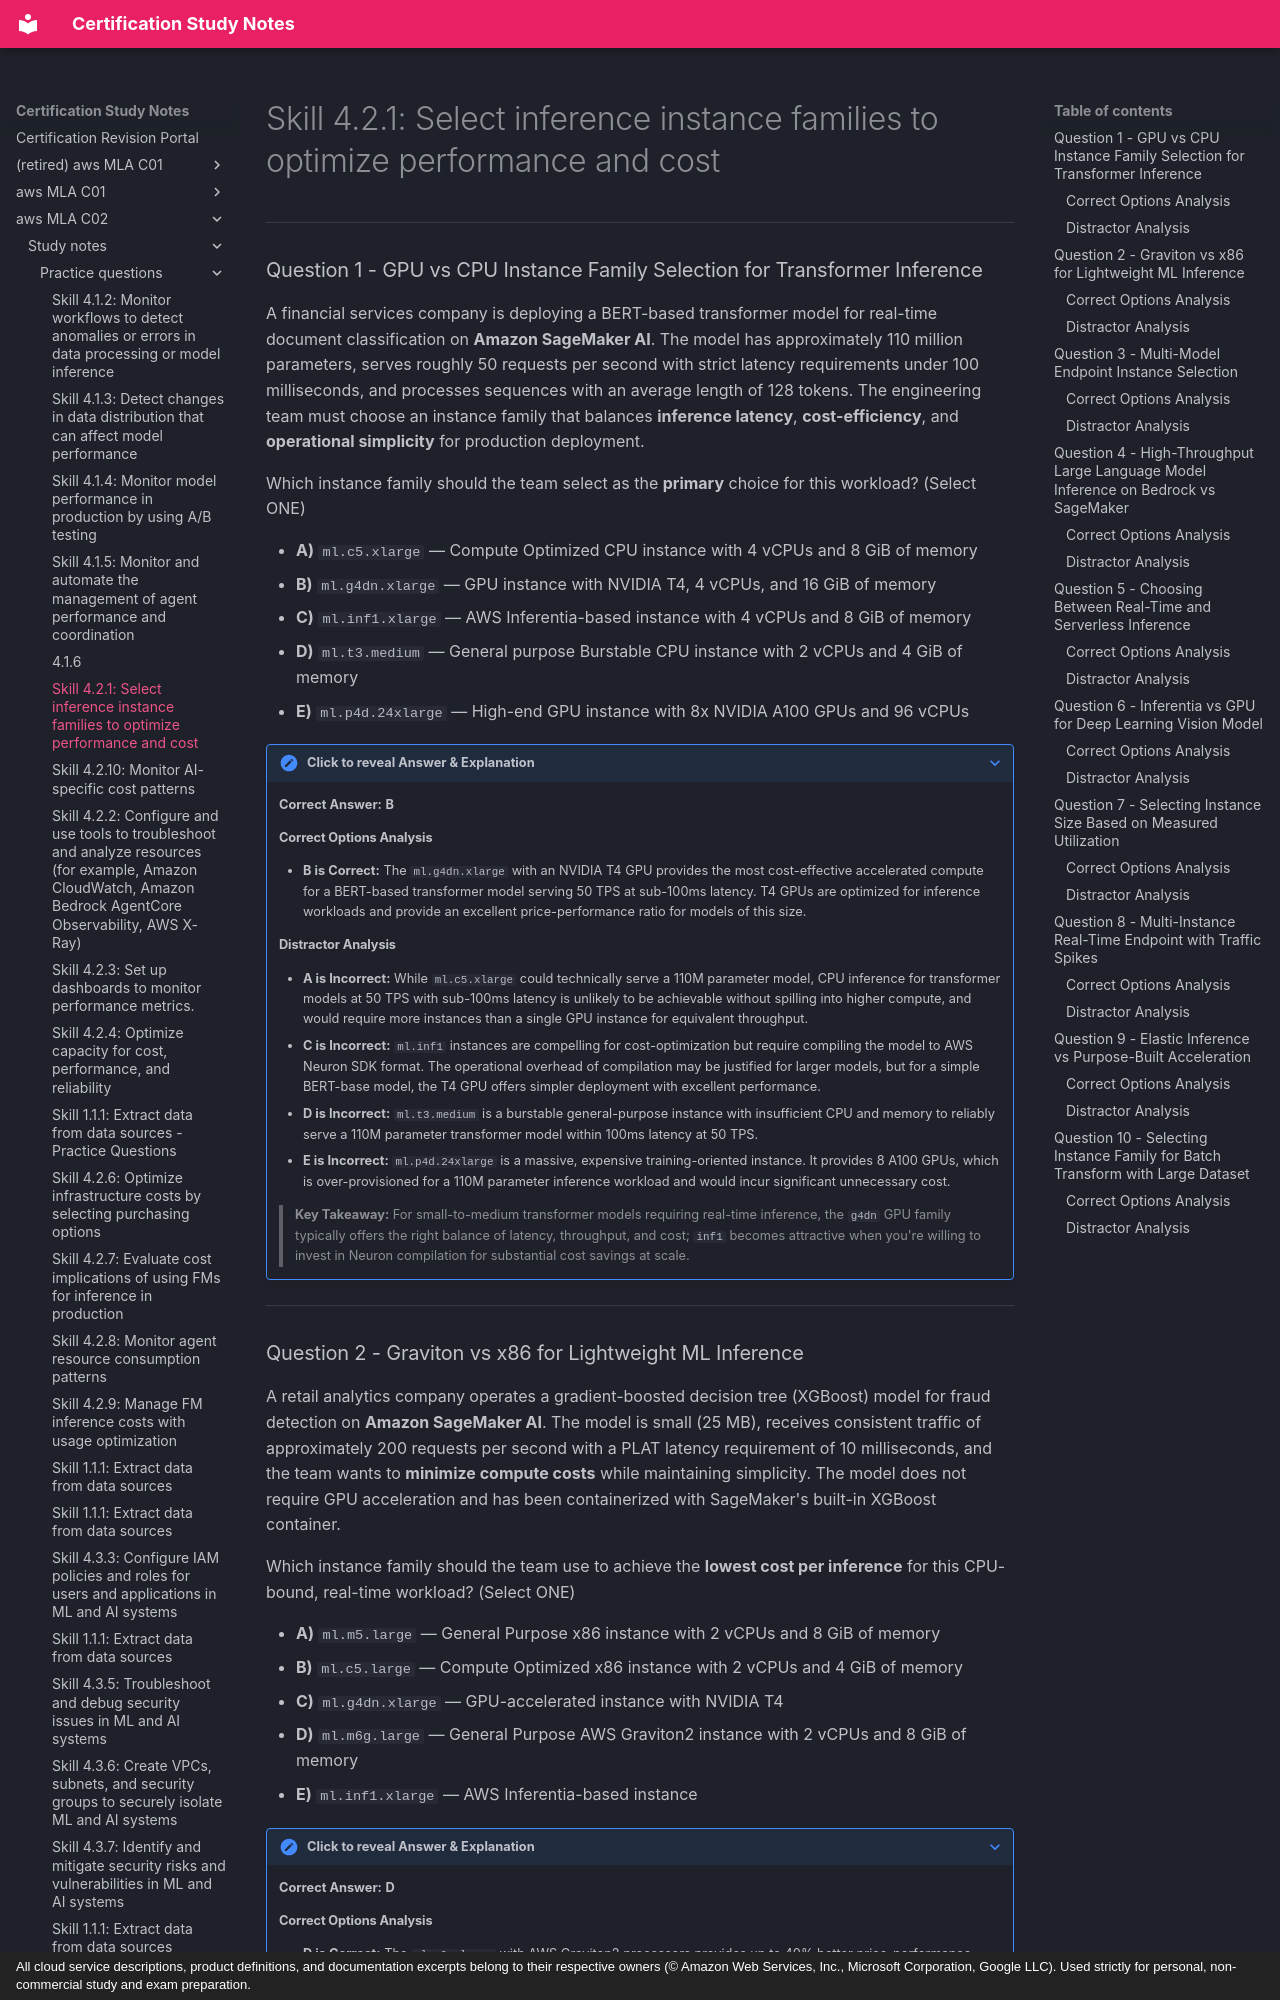

repository: monitus2022/cert_study_notes · page: aws_MLA_C02/study_notes/practice_questions/4.2.1/index.html · generator: mkdocs · copyright: All cloud service descriptions, product definitions, and documentation excerpts belong to their respective owners (© Amazon Web Services, Inc., Microsoft Corporation, Google LLC). Used strictly for personal, non-commercial study and exam preparation.

# Skill 4.2.1: Select inference instance families to optimize performance and cost

---

### Question 1 - GPU vs CPU Instance Family Selection for Transformer Inference

A financial services company is deploying a BERT-based transformer model for real-time document classification on **Amazon SageMaker AI**. The model has approximately 110 million parameters, serves roughly 50 requests per second with strict latency requirements under 100 milliseconds, and processes sequences with an average length of 128 tokens. The engineering team must choose an instance family that balances **inference latency**, **cost-efficiency**, and **operational simplicity** for production deployment.

Which instance family should the team select as the **primary** choice for this workload? (Select ONE)

* **A)** `ml.c5.xlarge` — Compute Optimized CPU instance with 4 vCPUs and 8 GiB of memory
* **B)** `ml.g4dn.xlarge` — GPU instance with NVIDIA T4, 4 vCPUs, and 16 GiB of memory
* **C)** `ml.inf1.xlarge` — AWS Inferentia-based instance with 4 vCPUs and 8 GiB of memory
* **D)** `ml.t3.medium` — General purpose Burstable CPU instance with 2 vCPUs and 4 GiB of memory
* **E)** `ml.p4d.24xlarge` — High-end GPU instance with 8x NVIDIA A100 GPUs and 96 vCPUs

??? note "Click to reveal Answer & Explanation"
    **Correct Answer:** **B**

    #### Correct Options Analysis
    * **B is Correct:** The `ml.g4dn.xlarge` with an NVIDIA T4 GPU provides the most cost-effective accelerated compute for a BERT-based transformer model serving 50 TPS at sub-100ms latency. T4 GPUs are optimized for inference workloads and provide an excellent price-performance ratio for models of this size.

    #### Distractor Analysis
    * **A is Incorrect:** While `ml.c5.xlarge` could technically serve a 110M parameter model, CPU inference for transformer models at 50 TPS with sub-100ms latency is unlikely to be achievable without spilling into higher compute, and would require more instances than a single GPU instance for equivalent throughput.
    * **C is Incorrect:** `ml.inf1` instances are compelling for cost-optimization but require compiling the model to AWS Neuron SDK format. The operational overhead of compilation may be justified for larger models, but for a simple BERT-base model, the T4 GPU offers simpler deployment with excellent performance.
    * **D is Incorrect:** `ml.t3.medium` is a burstable general-purpose instance with insufficient CPU and memory to reliably serve a 110M parameter transformer model within 100ms latency at 50 TPS.
    * **E is Incorrect:** `ml.p4d.24xlarge` is a massive, expensive training-oriented instance. It provides 8 A100 GPUs, which is over-provisioned for a 110M parameter inference workload and would incur significant unnecessary cost.

    > **Key Takeaway:** For small-to-medium transformer models requiring real-time inference, the `g4dn` GPU family typically offers the right balance of latency, throughput, and cost; `inf1` becomes attractive when you're willing to invest in Neuron compilation for substantial cost savings at scale.

---
